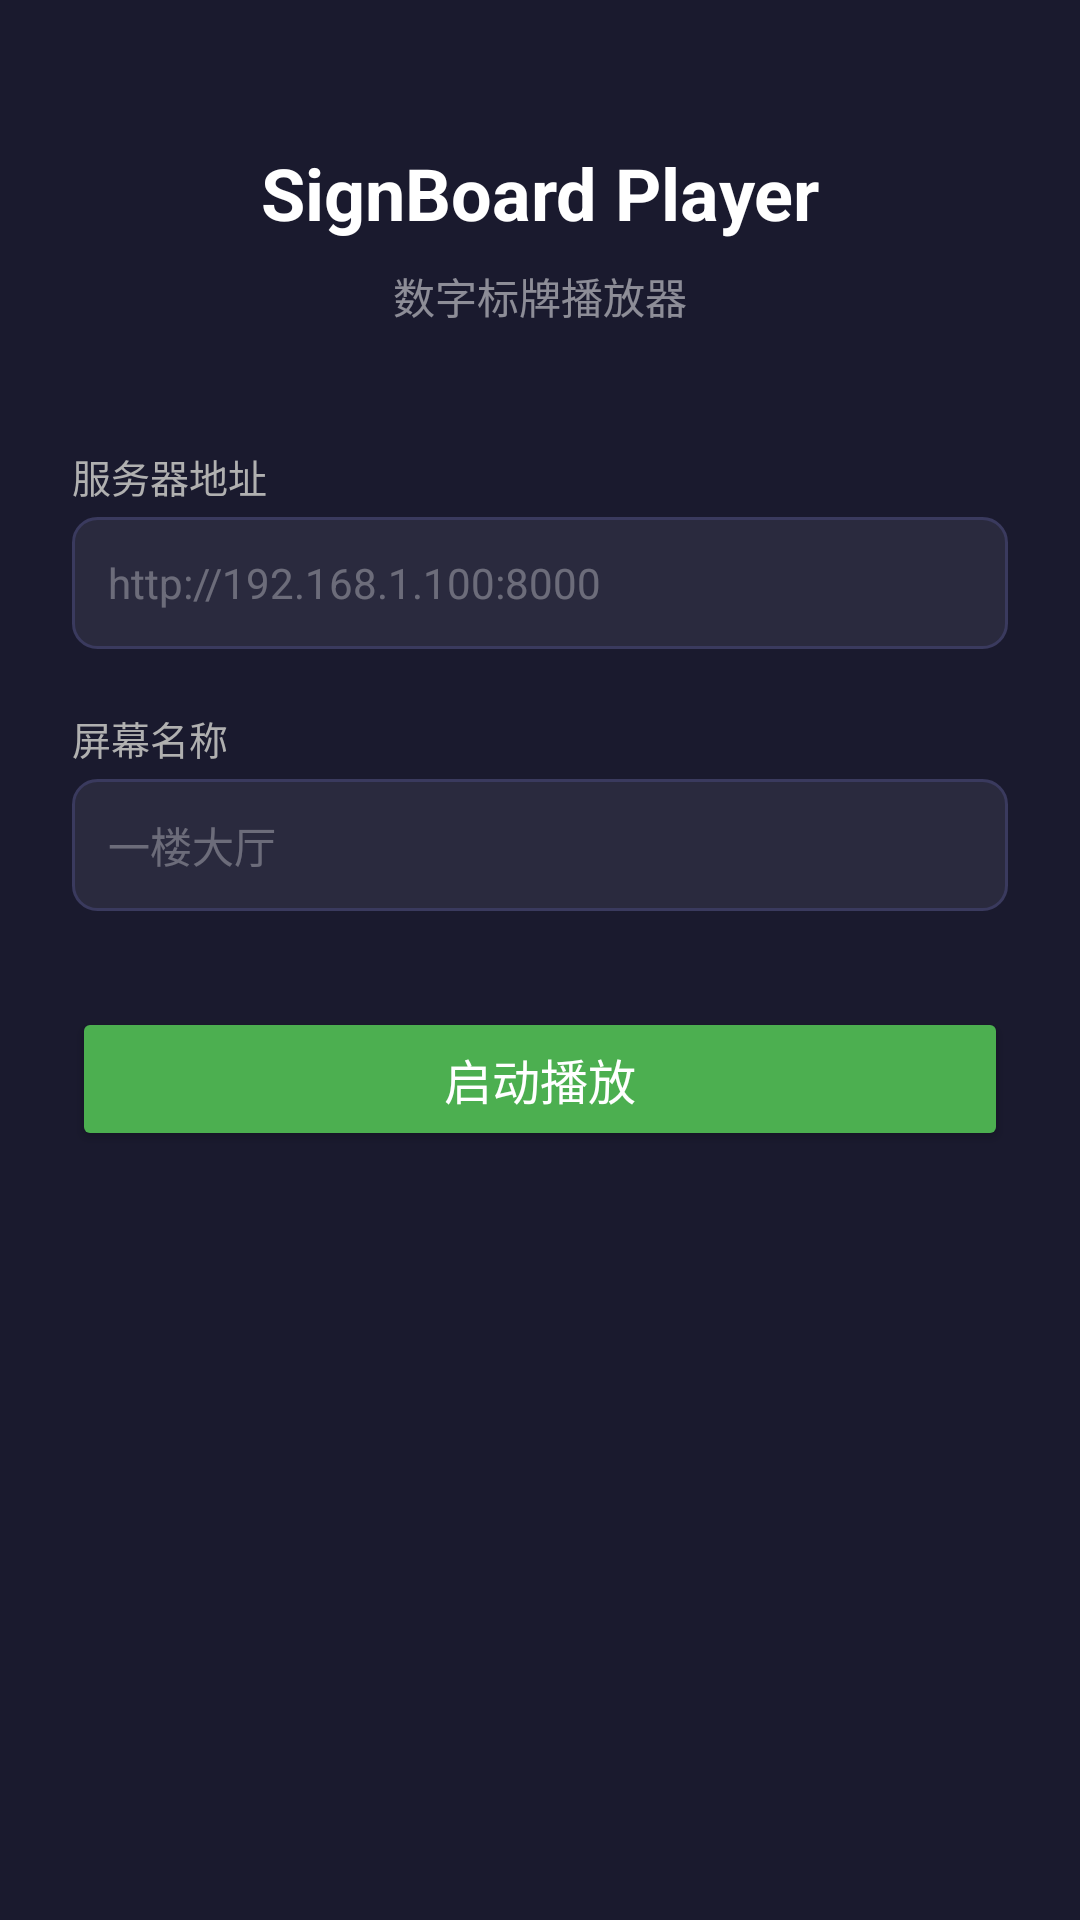

Reconstruct the res/layout file that produces this screen, plus the resources it refers to.
<!-- AndroidManifest.xml: activity theme Theme.SignBoard -->
<!-- res/layout/activity_main.xml -->
<?xml version="1.0" encoding="utf-8"?>
<androidx.constraintlayout.widget.ConstraintLayout xmlns:android="http://schemas.android.com/apk/res/android"
    xmlns:app="http://schemas.android.com/apk/res-auto"
    android:layout_width="match_parent"
    android:layout_height="match_parent"
    android:background="#1a1a2e"
    android:padding="24dp">

    
    <TextView
        android:id="@+id/tvTitle"
        android:layout_width="wrap_content"
        android:layout_height="wrap_content"
        android:text="SignBoard Player"
        android:textColor="#ffffff"
        android:textSize="24sp"
        android:textStyle="bold"
        app:layout_constraintEnd_toEndOf="parent"
        app:layout_constraintStart_toStartOf="parent"
        app:layout_constraintTop_toTopOf="parent"
        android:layout_marginTop="24dp" />

    <TextView
        android:id="@+id/tvSubtitle"
        android:layout_width="wrap_content"
        android:layout_height="wrap_content"
        android:layout_marginTop="8dp"
        android:text="数字标牌播放器"
        android:textColor="#80ffffff"
        android:textSize="14sp"
        app:layout_constraintEnd_toEndOf="parent"
        app:layout_constraintStart_toStartOf="parent"
        app:layout_constraintTop_toBottomOf="@id/tvTitle" />

    
    <TextView
        android:id="@+id/labelServer"
        android:layout_width="wrap_content"
        android:layout_height="wrap_content"
        android:layout_marginTop="40dp"
        android:text="服务器地址"
        android:textColor="#b0b0b0"
        android:textSize="13sp"
        app:layout_constraintStart_toStartOf="@id/etServerUrl"
        app:layout_constraintTop_toBottomOf="@id/tvSubtitle" />

    
    <EditText
        android:id="@+id/etServerUrl"
        android:layout_width="0dp"
        android:layout_height="44dp"
        android:layout_marginTop="4dp"
        android:background="@drawable/input_bg"
        android:hint="http://192.168.1.100:8000"
        android:inputType="textUri"
        android:paddingStart="12dp"
        android:paddingEnd="12dp"
        android:textColor="#ffffff"
        android:textColorHint="#50ffffff"
        android:textSize="14sp"
        app:layout_constraintEnd_toEndOf="parent"
        app:layout_constraintStart_toStartOf="parent"
        app:layout_constraintTop_toBottomOf="@id/labelServer" />

    
    <TextView
        android:id="@+id/labelName"
        android:layout_width="wrap_content"
        android:layout_height="wrap_content"
        android:layout_marginTop="20dp"
        android:text="屏幕名称"
        android:textColor="#b0b0b0"
        android:textSize="13sp"
        app:layout_constraintStart_toStartOf="@id/etDisplayName"
        app:layout_constraintTop_toBottomOf="@id/etServerUrl" />

    
    <EditText
        android:id="@+id/etDisplayName"
        android:layout_width="0dp"
        android:layout_height="44dp"
        android:layout_marginTop="4dp"
        android:background="@drawable/input_bg"
        android:hint="一楼大厅"
        android:inputType="text"
        android:paddingStart="12dp"
        android:paddingEnd="12dp"
        android:textColor="#ffffff"
        android:textColorHint="#50ffffff"
        android:textSize="14sp"
        app:layout_constraintEnd_toEndOf="parent"
        app:layout_constraintStart_toStartOf="parent"
        app:layout_constraintTop_toBottomOf="@id/labelName" />

    
    <Button
        android:id="@+id/btnStart"
        android:layout_width="0dp"
        android:layout_height="48dp"
        android:layout_marginTop="32dp"
        android:backgroundTint="#4CAF50"
        android:text="启动播放"
        android:textColor="#ffffff"
        android:textSize="16sp"
        app:layout_constraintEnd_toEndOf="parent"
        app:layout_constraintStart_toStartOf="parent"
        app:layout_constraintTop_toBottomOf="@id/etDisplayName" />

</androidx.constraintlayout.widget.ConstraintLayout>
<!-- resources referenced by this layout -->
<resources>
  <!-- drawable input_bg (drawable) -->
  <?xml version="1.0" encoding="utf-8"?>
  <shape xmlns:android="http://schemas.android.com/apk/res/android"
      android:shape="rectangle">
      <solid android:color="#2a2a3e" />
      <corners android:radius="8dp" />
      <stroke
          android:width="1dp"
          android:color="#3a3a5e" />
  </shape>
  <style name="Theme.SignBoard" parent="Theme.MaterialComponents.DayNight.NoActionBar">
          <item name="colorPrimary">@color/primary</item>
          <item name="colorPrimaryDark">@color/primary_dark</item>
          <item name="colorAccent">@color/accent</item>
          <item name="android:windowBackground">@color/black</item>
      </style>
  <color name="primary">#2196F3</color>
  <color name="primary_dark">#1976D2</color>
  <color name="accent">#4CAF50</color>
  <color name="black">#FF000000</color>
</resources>
